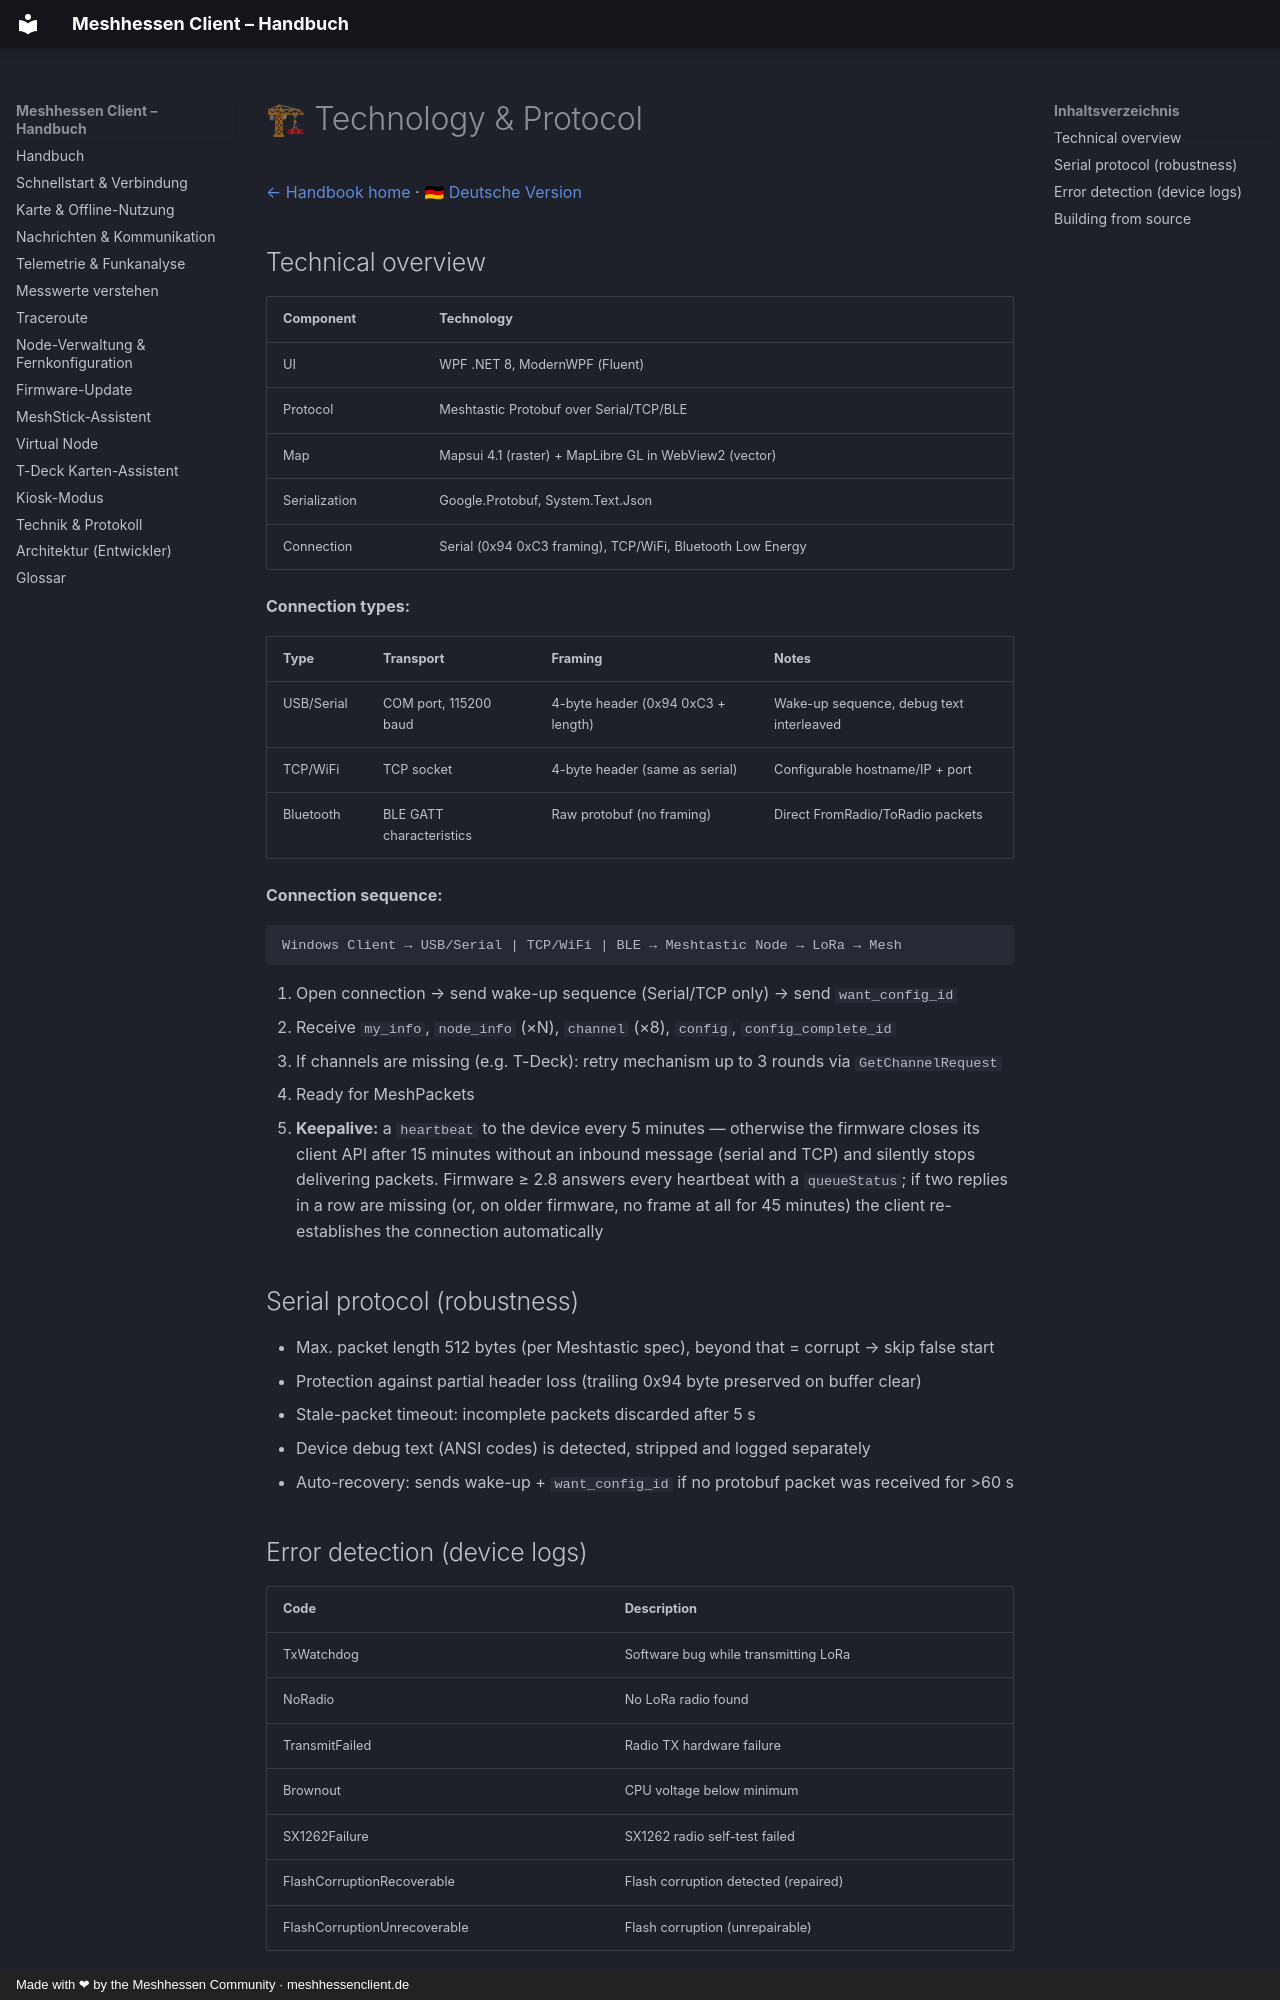

repository: SMLunchen/mh_windowsclient · page: en/technical/index.html · generator: mkdocs · copyright: Made with ❤ by the Meshhessen Community · meshhessenclient.de

# 🏗 Technology & Protocol

[← Handbook home](index.md) · [🇩🇪 Deutsche Version](https://meshhessenclient.de/handbuch/de/technik/)

## Technical overview

| Component | Technology |
|----|----|
| UI | WPF .NET 8, ModernWPF (Fluent) |
| Protocol | Meshtastic Protobuf over Serial/TCP/BLE |
| Map | Mapsui 4.1 (raster) + MapLibre GL in WebView2 (vector) |
| Serialization | Google.Protobuf, System.Text.Json |
| Connection | Serial (0x94 0xC3 framing), TCP/WiFi, Bluetooth Low Energy |

**Connection types:**

| Type | Transport | Framing | Notes |
|----|----|----|----|
| USB/Serial | COM port, 115200 baud | 4-byte header (0x94 0xC3 + length) | Wake-up sequence, debug text interleaved |
| TCP/WiFi | TCP socket | 4-byte header (same as serial) | Configurable hostname/IP + port |
| Bluetooth | BLE GATT characteristics | Raw protobuf (no framing) | Direct FromRadio/ToRadio packets |

**Connection sequence:**

```
Windows Client → USB/Serial | TCP/WiFi | BLE → Meshtastic Node → LoRa → Mesh
```

1. Open connection → send wake-up sequence (Serial/TCP only) → send `want_config_id`
2. Receive `my_info`, `node_info` (×N), `channel` (×8), `config`, `config_complete_id`
3. If channels are missing (e.g. T-Deck): retry mechanism up to 3 rounds via `GetChannelRequest`
4. Ready for MeshPackets
5. **Keepalive:** a `heartbeat` to the device every 5 minutes — otherwise the firmware closes its client API after 15 minutes without an inbound message (serial and TCP) and silently stops delivering packets. Firmware ≥ 2.8 answers every heartbeat with a `queueStatus`; if two replies in a row are missing (or, on older firmware, no frame at all for 45 minutes) the client re-establishes the connection automatically

## Serial protocol (robustness)

* Max. packet length 512 bytes (per Meshtastic spec), beyond that = corrupt → skip false start
* Protection against partial header loss (trailing 0x94 byte preserved on buffer clear)
* Stale-packet timeout: incomplete packets discarded after 5 s
* Device debug text (ANSI codes) is detected, stripped and logged separately
* Auto-recovery: sends wake-up + `want_config_id` if no protobuf packet was received for >60 s

## Error detection (device logs)

| Code | Description |
|----|----|
| TxWatchdog | Software bug while transmitting LoRa |
| NoRadio | No LoRa radio found |
| TransmitFailed | Radio TX hardware failure |
| Brownout | CPU voltage below minimum |
| SX1262Failure | SX1262 radio self-test failed |
| FlashCorruptionRecoverable | Flash corruption detected (repaired) |
| FlashCorruptionUnrecoverable | Flash corruption (unrepairable) |
